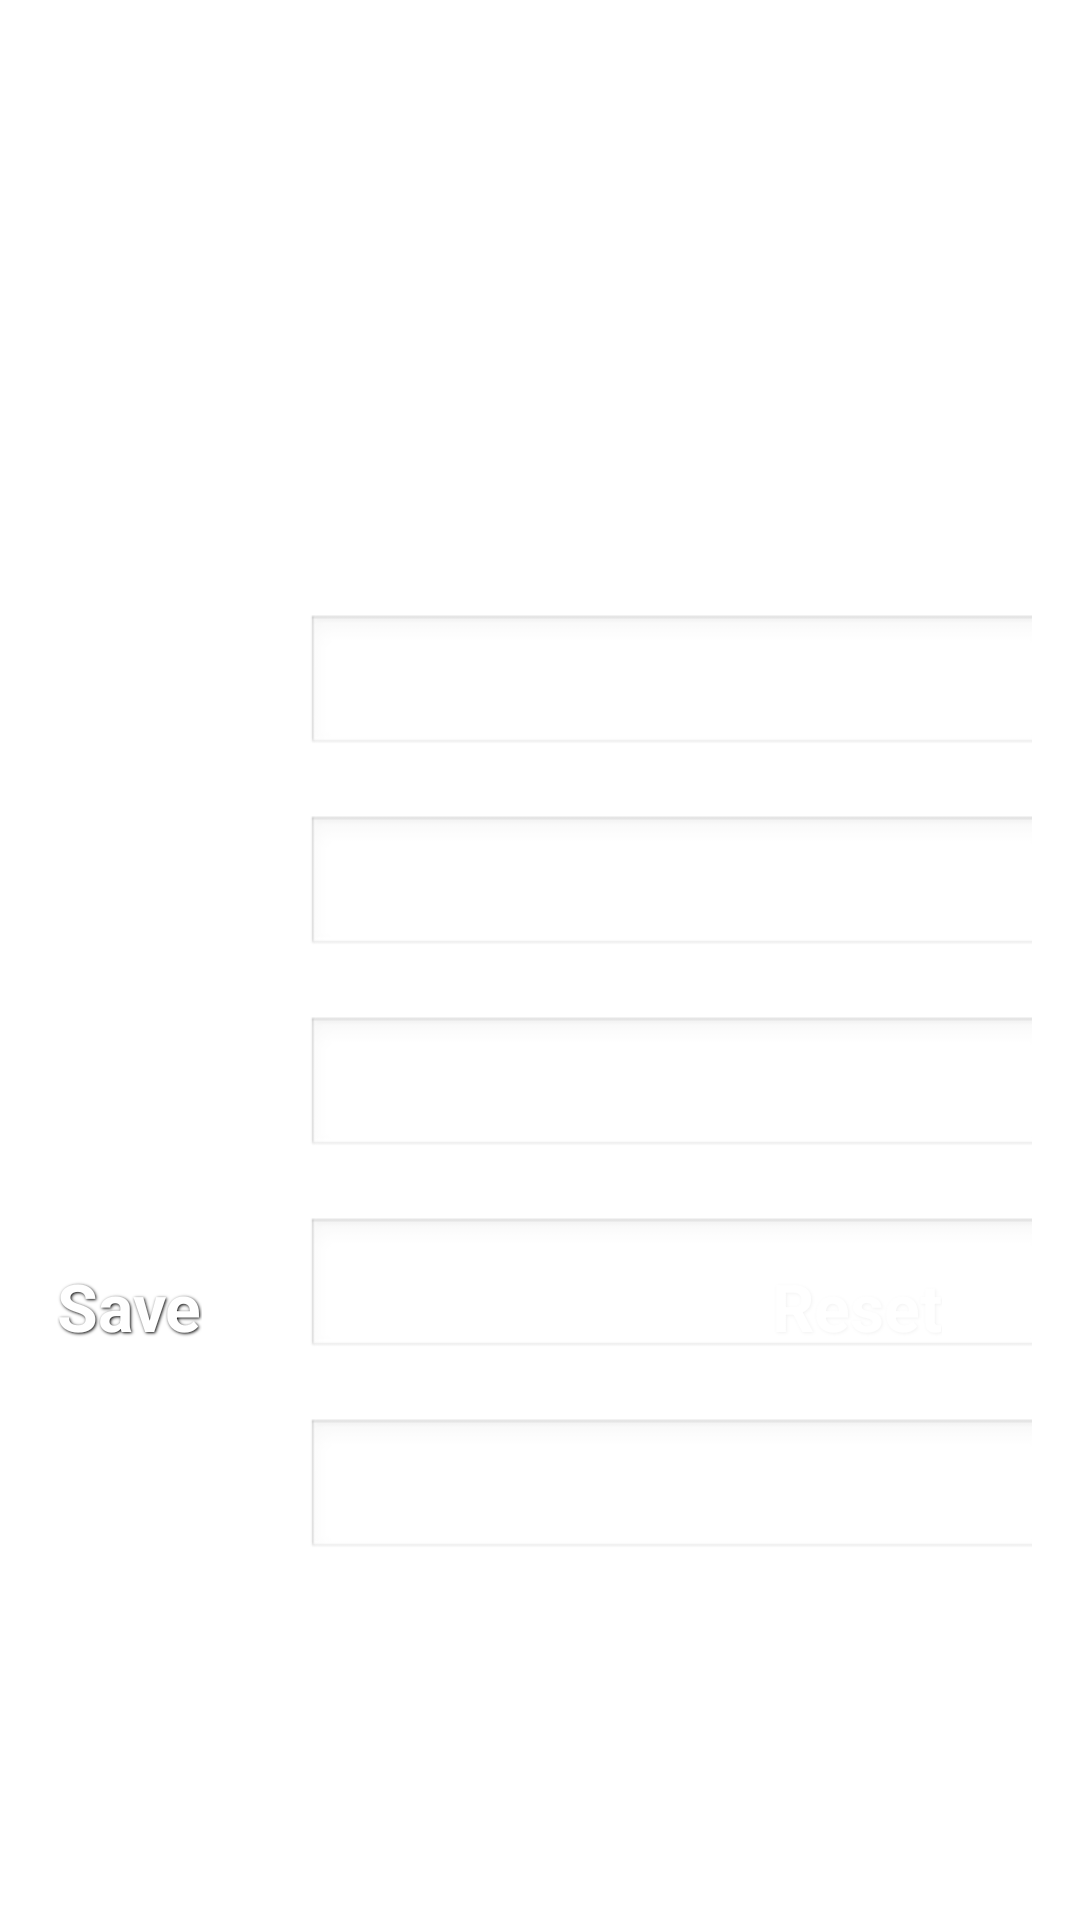

Write the Android layout XML for this screen, with the resource values it uses.
<!-- AndroidManifest.xml: application theme Theme.Transparent -->
<!-- res/layout/customer_survey_form.xml -->
<RelativeLayout xmlns:android="http://schemas.android.com/apk/res/android"
    xmlns:tools="http://schemas.android.com/tools"
    android:layout_width="match_parent"
    android:layout_height="match_parent"
    android:paddingBottom="@dimen/activity_vertical_margin"
    android:paddingLeft="@dimen/activity_horizontal_margin"
    android:paddingRight="@dimen/activity_horizontal_margin"
    android:paddingTop="@dimen/activity_vertical_margin"
    tools:context=".CustomerSurveyForm" >

    <TextView
        android:id="@+id/storyboardtitletextView"
        android:layout_width="wrap_content"
        android:layout_height="wrap_content"
        android:layout_alignParentLeft="true"
        android:layout_alignParentTop="true"
        android:layout_marginLeft="33dp"
        android:layout_marginTop="70dp"
        android:text="@string/customer_survey_form_customer_details"
        android:textAppearance="?android:attr/textAppearanceMedium"
        android:textSize="23sp"
        android:textStyle="bold" />

    <LinearLayout
        android:id="@+id/linearLayout1"
        android:layout_width="wrap_content"
        android:layout_height="wrap_content"
        android:layout_alignParentBottom="true"
        android:layout_alignRight="@+id/search_product_gridLayout"
        android:layout_marginBottom="171dp"
        android:layout_marginRight="27dp"
        android:orientation="horizontal" >

        <Button
            android:id="@+id/customer_survey_reset"
            style="@style/ButtonText"
            android:layout_width="wrap_content"
            android:layout_height="wrap_content"
            android:background="@drawable/negative_buttons"
            android:text="@string/customer_survey_form_customer_reset"
            android:textSize="@dimen/TextSize" />
    </LinearLayout>

    <GridLayout
        android:id="@+id/search_product_gridLayout"
        android:layout_width="wrap_content"
        android:layout_height="350dp"
        android:layout_below="@+id/storyboardtitletextView"
        android:layout_centerHorizontal="true"
        android:layout_marginTop="88dp"
        android:columnCount="3" >

        <TextView
            android:layout_gravity="left"
            android:gravity="right"
            android:text="@string/customer_survey_form_customer_name"
            android:textColor="@color/TextColor"
            android:textSize="@dimen/TextSize" />

        <EditText
            android:id="@+id/customer_survey_form_customer_nameedit"
            android:layout_width="250dp"
            android:layout_height="wrap_content"
            android:layout_gravity="fill_horizontal"
            android:gravity="left"
            android:textColor="@color/EditText"
            android:textSize="@dimen/TextSize" />

        <TextView
            android:layout_gravity="left"
            android:gravity="right"
            android:text="*"
            android:textColor="@color/Red"
            android:textSize="20sp" />

        <TextView />

        <Space android:layout_columnSpan="2" />

        <TextView
            android:layout_gravity="left"
            android:gravity="right"
            android:text="@string/customer_survey_form_customer_area"
            android:textColor="@color/TextColor"
            android:textSize="@dimen/TextSize" />

        <EditText
            android:id="@+id/customer_survey_form_customer_areaedit"
            android:layout_width="250dp"
            android:layout_height="wrap_content"
            android:layout_gravity="fill_horizontal"
            android:gravity="left"
            android:textColor="@color/EditText"
            android:textSize="@dimen/TextSize" />

        <TextView
            android:layout_gravity="left"
            android:gravity="right"
            android:text="*"
            android:textColor="@color/Red"
            android:textSize="20sp" />

        <TextView />

        <Space android:layout_columnSpan="2" />

        <TextView
            android:layout_gravity="left"
            android:gravity="right"
            android:text="@string/customer_survey_form_customer_address"
            android:textColor="@color/TextColor"
            android:textSize="@dimen/TextSize" />

        <EditText
            android:id="@+id/customer_survey_form_customer_addressedit"
            android:layout_width="250dp"
            android:layout_height="wrap_content"
            android:layout_gravity="fill_horizontal"
            android:gravity="left"
            android:textColor="@color/EditText"
            android:textSize="@dimen/TextSize" />

        <TextView
          />

        <TextView />

        <Space android:layout_columnSpan="2" />

        <TextView
            android:layout_gravity="left"
            android:gravity="right"
            android:text="@string/customer_survey_form_customer_email"
            android:textColor="@color/TextColor"
            android:textSize="@dimen/TextSize" />

        <EditText
            android:id="@+id/customer_survey_form_customer_emailedit"
            android:layout_width="250dp"
            android:layout_height="wrap_content"
            android:layout_gravity="fill_horizontal"
            android:gravity="left"
            android:textColor="@color/EditText"
            android:textSize="@dimen/TextSize" />

        <TextView
            />

        <TextView />

        <Space android:layout_columnSpan="2" />

        <TextView
            android:layout_gravity="left"
            android:gravity="right"
            android:text="@string/customer_survey_form_customer_mobile"
            android:textColor="@color/TextColor"
            android:textSize="@dimen/TextSize" />

        <EditText
            android:id="@+id/customer_survey_form_customer_mobileedit"
            android:layout_width="250dp"
            android:layout_height="wrap_content"
            android:layout_gravity="fill_horizontal"
            android:gravity="left"
            android:textColor="@color/EditText"
            android:textSize="@dimen/TextSize" />

        <TextView
             />

        <TextView />
    </GridLayout>

    <Button
        android:id="@+id/customer_survey_save"
        style="@style/ButtonText"
        android:layout_width="wrap_content"
        android:layout_height="wrap_content"
        android:layout_alignLeft="@+id/search_product_gridLayout"
        android:layout_alignTop="@+id/linearLayout1"
        android:background="@drawable/positive_buttons"
        android:text="@string/customer_survey_form_customer_save"
        android:textSize="@dimen/TextSize" />

</RelativeLayout>
<!-- resources referenced by this layout -->
<resources>
  <color name="EditText">#000000</color>
  <color name="Red">#FF0000</color>
  <color name="TextColor">#FFFFFF</color>
  <dimen name="TextSize">22sp</dimen>
  <dimen name="activity_horizontal_margin">16dp</dimen>
  <dimen name="activity_vertical_margin">16dp</dimen>
  <string name="customer_survey_form_customer_address">Address:</string>
  <string name="customer_survey_form_customer_area">Area:</string>
  <string name="customer_survey_form_customer_details">Customer Details:</string>
  <string name="customer_survey_form_customer_email">Email:</string>
  <string name="customer_survey_form_customer_mobile">Mobile:</string>
  <string name="customer_survey_form_customer_name">Name:</string>
  <string name="customer_survey_form_customer_reset">Reset</string>
  <string name="customer_survey_form_customer_save">Save</string>
  <style name="ButtonText">
          <item name="android:layout_width">fill_parent</item>
          <item name="android:layout_height">wrap_content</item>
          <item name="android:textColor">#ffffff</item>
          <item name="android:gravity">center</item>
          <item name="android:layout_margin">3dp</item>
          <item name="android:textSize">30dp</item>
          <item name="android:textStyle">bold</item>
          <item name="android:shadowColor">#000000</item>
          <item name="android:shadowDx">1</item>
          <item name="android:shadowDy">1</item>
          <item name="android:shadowRadius">2</item>
      </style>
  <style name="Theme.Transparent" parent="android:Theme.Light">
          <item name="android:windowBackground">@drawable/gradient</item>
          <item name="android:button">@style/ButtonText</item>
          <item name="android:textColor">@color/TextColor</item>
      </style>
</resources>
